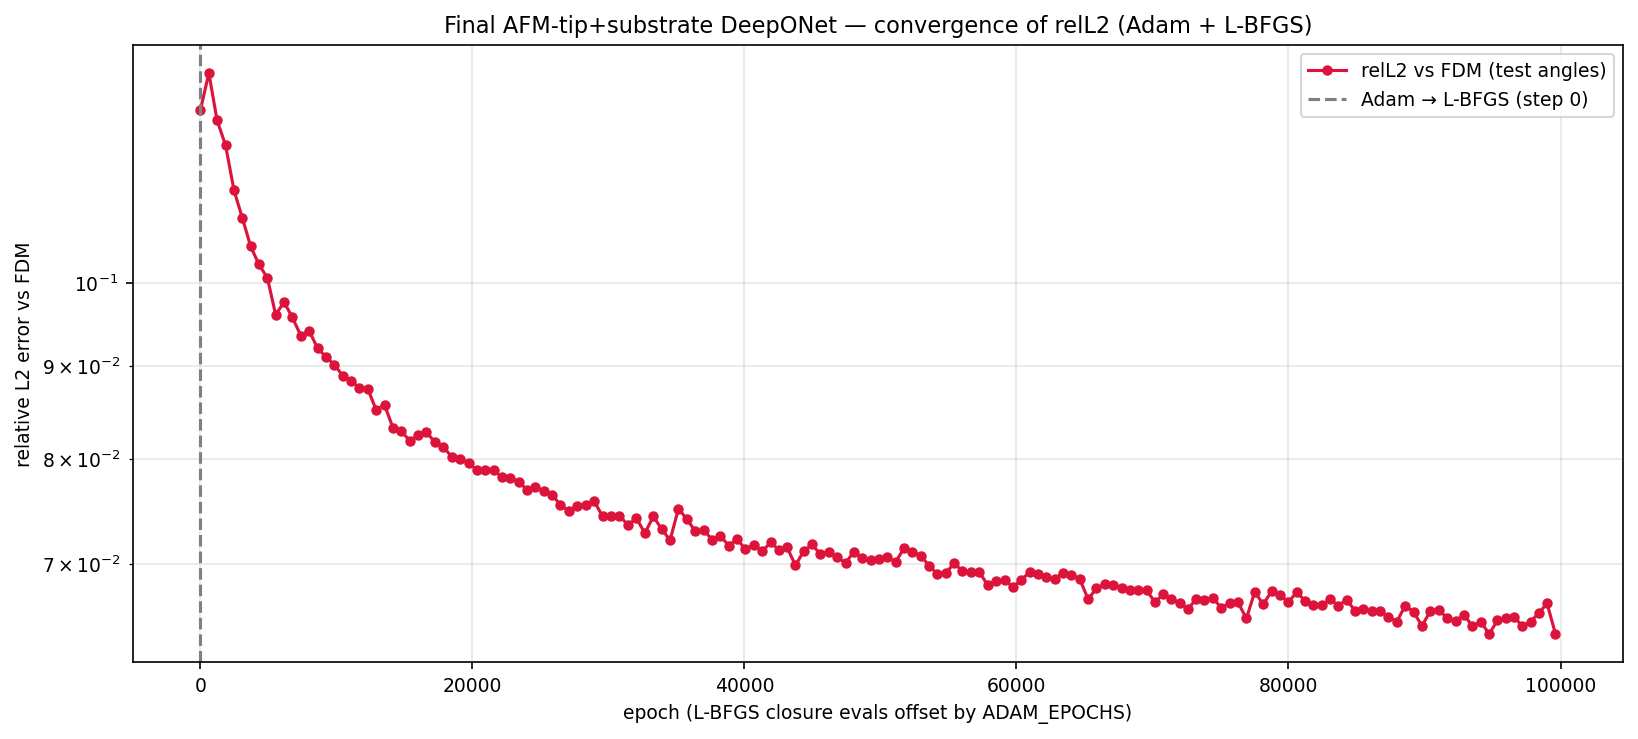

The data file committed next to this chart (first rows):
phase, step, relL2, mag_ratio, target_mag, seconds, total, w_pde_int, w_pde_ext, w_pde_sub, w_field, w_flux, w_pml, w_dirichlet, w_data_scat, w_data_int, w_data_sub
warm, 0, 1.245997e-01, 6.638652e-01, 7.193345e-01, 0.3, 2.024068e+00, 9.977063e-03, 2.562132e-02, 5.578606e-02, 5.374887e-02, 1.616728e-03, 1.731267e+00, 6.200298e-03, 1.927789e-02, 9.499563e-02, 2.557687e-02
lbfgs, 617, 1.305861e-01, 6.638153e-01, 7.193345e-01, 125.6, 7.196972e-01, 8.044366e-03, 3.079034e-02, 2.623715e-02, 5.644205e-02, 6.600296e-03, 4.384018e-01, 7.987084e-03, 2.097176e-02, 9.784613e-02, 2.637621e-02
lbfgs, 1223, 1.229691e-01, 6.695450e-01, 7.193345e-01, 253.2, 6.455090e-01, 9.917269e-03, 2.963290e-02, 2.461914e-02, 6.066229e-02, 5.001844e-03, 3.798385e-01, 6.887336e-03, 1.874823e-02, 8.540928e-02, 2.479227e-02
lbfgs, 1846, 1.191386e-01, 6.763208e-01, 7.193345e-01, 364.5, 5.290161e-01, 1.536072e-02, 2.667115e-02, 2.015082e-02, 5.610432e-02, 4.446494e-03, 2.874859e-01, 5.373068e-03, 1.832008e-02, 7.315102e-02, 2.195243e-02
lbfgs, 2467, 1.125146e-01, 6.788376e-01, 7.193345e-01, 486.3, 4.944733e-01, 5.414896e-03, 2.561308e-02, 2.045532e-02, 5.298125e-02, 3.924492e-03, 2.735595e-01, 5.660893e-03, 1.609971e-02, 7.114005e-02, 1.962402e-02
lbfgs, 3080, 1.086394e-01, 6.837418e-01, 7.193345e-01, 587.2, 4.620030e-01, 7.174211e-03, 2.577925e-02, 1.966482e-02, 5.403633e-02, 4.429484e-03, 2.415685e-01, 5.330574e-03, 1.546298e-02, 7.037210e-02, 1.818470e-02
lbfgs, 3691, 1.047834e-01, 6.884971e-01, 7.193345e-01, 701.7, 4.351842e-01, 6.492457e-03, 2.674024e-02, 1.940123e-02, 5.720542e-02, 4.265638e-03, 2.041486e-01, 4.040575e-03, 1.414805e-02, 8.109829e-02, 1.764371e-02
lbfgs, 4299, 1.024113e-01, 6.873871e-01, 7.193345e-01, 835.6, 4.131644e-01, 7.936933e-03, 2.409806e-02, 1.759649e-02, 5.065004e-02, 4.104147e-03, 2.040984e-01, 4.382499e-03, 1.315349e-02, 7.003270e-02, 1.711161e-02
lbfgs, 4923, 1.006828e-01, 6.937946e-01, 7.193345e-01, 957.5, 3.811435e-01, 5.266338e-03, 2.104844e-02, 1.506413e-02, 5.312653e-02, 3.476872e-03, 1.871865e-01, 4.125184e-03, 1.270242e-02, 6.244541e-02, 1.670168e-02
lbfgs, 5529, 9.607128e-02, 6.938696e-01, 7.193345e-01, 1083, 3.652057e-01, 6.147273e-03, 2.390281e-02, 1.699252e-02, 5.240657e-02, 3.069514e-03, 1.704457e-01, 4.630817e-03, 1.171960e-02, 6.104218e-02, 1.484879e-02
lbfgs, 6146, 9.764255e-02, 6.950024e-01, 7.193345e-01, 1210, 3.768255e-01, 7.547151e-03, 2.237423e-02, 1.512384e-02, 5.491064e-02, 3.755875e-03, 1.759016e-01, 4.094528e-03, 1.198780e-02, 6.618333e-02, 1.494644e-02
lbfgs, 6760, 9.574760e-02, 6.971371e-01, 7.193345e-01, 1317, 3.555868e-01, 7.682592e-03, 2.108282e-02, 1.749552e-02, 5.356479e-02, 3.655365e-03, 1.589539e-01, 3.613309e-03, 1.196934e-02, 6.274413e-02, 1.482506e-02
lbfgs, 7376, 9.357397e-02, 6.987297e-01, 7.193345e-01, 1429, 3.502356e-01, 6.986839e-03, 2.340040e-02, 1.640398e-02, 5.317832e-02, 3.246390e-03, 1.575510e-01, 3.971734e-03, 1.106352e-02, 6.027771e-02, 1.415561e-02
lbfgs, 7987, 9.415371e-02, 6.948143e-01, 7.193345e-01, 1549, 3.698232e-01, 2.550287e-02, 2.288403e-02, 1.629046e-02, 5.633990e-02, 3.584591e-03, 1.502811e-01, 3.520237e-03, 1.111940e-02, 6.667594e-02, 1.362466e-02
lbfgs, 8617, 9.206764e-02, 6.992574e-01, 7.193345e-01, 1694, 3.467201e-01, 1.050688e-02, 2.336292e-02, 1.499349e-02, 5.496589e-02, 4.024014e-03, 1.395483e-01, 3.702503e-03, 1.084416e-02, 7.075927e-02, 1.401264e-02
lbfgs, 9242, 9.106314e-02, 7.011867e-01, 7.193345e-01, 1824, 3.150956e-01, 5.036587e-03, 2.313514e-02, 1.542241e-02, 5.505836e-02, 3.348169e-03, 1.292464e-01, 3.370200e-03, 1.035793e-02, 5.702952e-02, 1.309092e-02
lbfgs, 9855, 9.015471e-02, 7.010619e-01, 7.193345e-01, 1939, 3.369938e-01, 1.123838e-02, 2.485045e-02, 1.582443e-02, 5.315524e-02, 3.231850e-03, 1.356089e-01, 3.473914e-03, 1.054162e-02, 6.596126e-02, 1.310782e-02
lbfgs, 10475, 8.889349e-02, 7.032210e-01, 7.193345e-01, 2082, 3.054453e-01, 4.855339e-03, 1.973902e-02, 1.383016e-02, 5.238447e-02, 2.951582e-03, 1.344779e-01, 3.302425e-03, 9.978272e-03, 5.101011e-02, 1.291603e-02
lbfgs, 11081, 8.837143e-02, 7.011541e-01, 7.193345e-01, 2206, 3.059379e-01, 9.945510e-03, 2.317778e-02, 1.587073e-02, 5.231515e-02, 2.716773e-03, 1.234462e-01, 3.494551e-03, 9.810374e-03, 5.245559e-02, 1.270525e-02
lbfgs, 11694, 8.753191e-02, 7.034468e-01, 7.193345e-01, 2334, 3.014823e-01, 5.651293e-03, 2.156812e-02, 1.432206e-02, 5.365008e-02, 3.266498e-03, 1.192410e-01, 3.054466e-03, 9.850539e-03, 5.912401e-02, 1.175420e-02
lbfgs, 12304, 8.742530e-02, 7.029384e-01, 7.193345e-01, 2454, 3.072597e-01, 6.104005e-03, 2.097093e-02, 1.420787e-02, 5.333866e-02, 3.176506e-03, 1.258892e-01, 2.956810e-03, 9.671206e-03, 5.905953e-02, 1.188493e-02
lbfgs, 12914, 8.516893e-02, 7.040137e-01, 7.193345e-01, 2589, 3.078021e-01, 6.539801e-03, 2.228867e-02, 1.561691e-02, 5.334566e-02, 3.527334e-03, 1.206964e-01, 2.875406e-03, 9.297306e-03, 6.185020e-02, 1.176441e-02
lbfgs, 13537, 8.567743e-02, 7.052493e-01, 7.193345e-01, 2727, 3.099391e-01, 1.032056e-02, 2.282660e-02, 1.466329e-02, 5.234254e-02, 3.844246e-03, 1.171902e-01, 3.550643e-03, 8.977557e-03, 6.526486e-02, 1.095857e-02
lbfgs, 14151, 8.324011e-02, 7.043112e-01, 7.193345e-01, 2870, 2.916272e-01, 5.957328e-03, 2.161777e-02, 1.276839e-02, 4.953336e-02, 3.222560e-03, 1.175835e-01, 3.238709e-03, 8.689291e-03, 5.775591e-02, 1.126038e-02
lbfgs, 14769, 8.289161e-02, 7.066898e-01, 7.193345e-01, 2967, 2.855746e-01, 4.670016e-03, 2.291337e-02, 1.385333e-02, 5.251550e-02, 3.253951e-03, 1.080982e-01, 2.995502e-03, 8.562676e-03, 5.806643e-02, 1.064556e-02
lbfgs, 15384, 8.186855e-02, 7.068613e-01, 7.193345e-01, 3096, 2.815007e-01, 5.740252e-03, 1.808228e-02, 1.026500e-02, 5.216936e-02, 3.116552e-03, 1.122039e-01, 2.819248e-03, 8.501311e-03, 5.838388e-02, 1.021895e-02
lbfgs, 15998, 8.245441e-02, 7.070081e-01, 7.193345e-01, 3208, 2.760808e-01, 6.357574e-03, 1.910748e-02, 1.405513e-02, 4.992979e-02, 3.048276e-03, 1.062323e-01, 2.886241e-03, 8.706881e-03, 5.541653e-02, 1.034067e-02
lbfgs, 16619, 8.277991e-02, 7.067417e-01, 7.193345e-01, 3324, 3.076423e-01, 2.437508e-02, 2.385249e-02, 1.544937e-02, 4.775451e-02, 2.916096e-03, 1.127900e-01, 3.130073e-03, 8.598430e-03, 5.833720e-02, 1.043901e-02
lbfgs, 17237, 8.170828e-02, 7.068252e-01, 7.193345e-01, 3448, 2.759506e-01, 9.381508e-03, 2.062114e-02, 1.295712e-02, 5.010643e-02, 2.936623e-03, 1.036555e-01, 2.961557e-03, 8.316286e-03, 5.459561e-02, 1.041881e-02
lbfgs, 17852, 8.126616e-02, 7.077559e-01, 7.193345e-01, 3590, 2.773377e-01, 5.215192e-03, 2.050695e-02, 1.207091e-02, 5.266020e-02, 3.609360e-03, 1.006667e-01, 2.750916e-03, 8.282886e-03, 6.108994e-02, 1.048470e-02
lbfgs, 18476, 8.020057e-02, 7.076179e-01, 7.193345e-01, 3711, 2.762771e-01, 8.760961e-03, 2.248653e-02, 1.366782e-02, 4.705586e-02, 3.364313e-03, 1.022372e-01, 3.205609e-03, 8.002829e-03, 5.760861e-02, 9.887365e-03
lbfgs, 19098, 7.999978e-02, 7.069419e-01, 7.193345e-01, 3852, 3.021991e-01, 3.711989e-02, 1.945269e-02, 1.262997e-02, 4.995837e-02, 3.475187e-03, 9.357083e-02, 3.010159e-03, 7.918238e-03, 6.524052e-02, 9.823226e-03
lbfgs, 19711, 7.962951e-02, 7.066875e-01, 7.193345e-01, 3980, 2.554809e-01, 5.245636e-03, 1.960645e-02, 1.286718e-02, 4.849022e-02, 2.636394e-03, 9.942910e-02, 2.819325e-03, 8.253125e-03, 4.657653e-02, 9.556961e-03
lbfgs, 20325, 7.886717e-02, 7.074697e-01, 7.193345e-01, 4096, 2.874425e-01, 2.603550e-02, 2.062766e-02, 1.205373e-02, 4.941067e-02, 3.611170e-03, 9.441734e-02, 2.912651e-03, 7.921267e-03, 6.074722e-02, 9.705280e-03
lbfgs, 20938, 7.892114e-02, 7.073415e-01, 7.193345e-01, 4238, 2.760085e-01, 2.322695e-02, 2.036950e-02, 1.245519e-02, 4.541114e-02, 3.617160e-03, 9.522573e-02, 2.700468e-03, 7.698274e-03, 5.602351e-02, 9.280536e-03
lbfgs, 21547, 7.884268e-02, 7.085233e-01, 7.193345e-01, 4369, 2.696398e-01, 6.447904e-03, 2.063215e-02, 1.338822e-02, 5.342529e-02, 3.248817e-03, 9.708873e-02, 2.620209e-03, 7.706000e-03, 5.514209e-02, 9.940410e-03
lbfgs, 22161, 7.820712e-02, 7.077778e-01, 7.193345e-01, 4498, 2.496571e-01, 6.135578e-03, 2.062935e-02, 1.324751e-02, 4.733113e-02, 2.521017e-03, 9.249422e-02, 2.777740e-03, 7.869875e-03, 4.754120e-02, 9.109517e-03
lbfgs, 22782, 7.805699e-02, 7.098292e-01, 7.193345e-01, 4613, 2.625070e-01, 8.364810e-03, 2.102218e-02, 1.242407e-02, 5.321360e-02, 3.311263e-03, 8.939412e-02, 2.762635e-03, 7.586394e-03, 5.448785e-02, 9.940096e-03
lbfgs, 23399, 7.768116e-02, 7.102433e-01, 7.193345e-01, 4754, 2.619373e-01, 9.061256e-03, 1.834561e-02, 9.949557e-03, 5.083436e-02, 3.386365e-03, 9.433799e-02, 2.709025e-03, 7.474168e-03, 5.610070e-02, 9.738244e-03
lbfgs, 24015, 7.695416e-02, 7.085662e-01, 7.193345e-01, 4883, 2.447020e-01, 6.006363e-03, 2.199710e-02, 1.368407e-02, 4.862374e-02, 3.021923e-03, 8.510495e-02, 2.730238e-03, 7.455598e-03, 4.727389e-02, 8.804150e-03
lbfgs, 24615, 7.719692e-02, 7.105225e-01, 7.193345e-01, 4999, 2.640409e-01, 7.073033e-03, 2.146754e-02, 1.256285e-02, 4.956915e-02, 2.982668e-03, 9.315838e-02, 2.780928e-03, 7.566849e-03, 5.760629e-02, 9.273201e-03
lbfgs, 25232, 7.680172e-02, 7.125506e-01, 7.193345e-01, 5120, 2.504517e-01, 8.642140e-03, 1.875991e-02, 1.169783e-02, 4.594759e-02, 2.838066e-03, 9.058090e-02, 2.926429e-03, 7.562363e-03, 5.265446e-02, 8.841965e-03
lbfgs, 25854, 7.646946e-02, 7.115143e-01, 7.193345e-01, 5249, 2.486196e-01, 8.112790e-03, 2.062696e-02, 1.108769e-02, 4.509862e-02, 2.582845e-03, 9.002488e-02, 2.693764e-03, 7.227143e-03, 5.192651e-02, 9.238453e-03
lbfgs, 26467, 7.544888e-02, 7.128762e-01, 7.193345e-01, 5354, 2.452333e-01, 6.674596e-03, 1.942132e-02, 1.215514e-02, 4.434941e-02, 2.837855e-03, 8.497861e-02, 2.706962e-03, 7.288700e-03, 5.622253e-02, 8.598199e-03
lbfgs, 27082, 7.489320e-02, 7.133012e-01, 7.193345e-01, 5455, 2.465810e-01, 5.321024e-03, 2.024085e-02, 1.253452e-02, 4.515447e-02, 3.162317e-03, 8.927001e-02, 2.817425e-03, 7.234141e-03, 5.262579e-02, 8.220452e-03
lbfgs, 27703, 7.539700e-02, 7.127883e-01, 7.193345e-01, 5574, 2.468770e-01, 8.373011e-03, 1.818168e-02, 9.856211e-03, 4.411321e-02, 3.100231e-03, 8.318230e-02, 2.343593e-03, 7.235025e-03, 6.214796e-02, 8.343830e-03
lbfgs, 28322, 7.550512e-02, 7.135397e-01, 7.193345e-01, 5695, 2.503459e-01, 9.598746e-03, 1.718246e-02, 9.664682e-03, 4.540657e-02, 2.854463e-03, 9.053785e-02, 2.464868e-03, 7.156794e-03, 5.666628e-02, 8.813202e-03
lbfgs, 28949, 7.582795e-02, 7.121710e-01, 7.193345e-01, 5819, 2.481458e-01, 8.337017e-03, 2.068825e-02, 1.180462e-02, 4.560559e-02, 2.727800e-03, 8.712804e-02, 2.667574e-03, 7.151379e-03, 5.330327e-02, 8.732252e-03
lbfgs, 29566, 7.437807e-02, 7.092574e-01, 7.193345e-01, 5942, 2.466079e-01, 1.392735e-02, 1.722640e-02, 1.003994e-02, 4.397323e-02, 4.178016e-03, 8.110084e-02, 2.538147e-03, 6.883707e-03, 5.811031e-02, 8.629925e-03
lbfgs, 30187, 7.438781e-02, 7.117612e-01, 7.193345e-01, 6073, 2.452176e-01, 7.091534e-03, 1.864794e-02, 1.080556e-02, 4.686225e-02, 3.023369e-03, 8.969191e-02, 2.593542e-03, 7.048920e-03, 5.120795e-02, 8.244606e-03
lbfgs, 30807, 7.442739e-02, 7.127044e-01, 7.193345e-01, 6173, 2.505674e-01, 7.039590e-03, 2.028004e-02, 1.276907e-02, 4.696348e-02, 2.773965e-03, 8.499421e-02, 2.700686e-03, 7.175885e-03, 5.718416e-02, 8.686268e-03
lbfgs, 31431, 7.357351e-02, 7.124608e-01, 7.193345e-01, 6299, 2.340310e-01, 4.393787e-03, 1.932219e-02, 1.113956e-02, 4.474987e-02, 2.616076e-03, 8.466976e-02, 2.497151e-03, 6.685704e-03, 4.931607e-02, 8.640817e-03
lbfgs, 32048, 7.420889e-02, 7.130235e-01, 7.193345e-01, 6426, 2.310965e-01, 5.396760e-03, 1.791804e-02, 1.056370e-02, 4.448166e-02, 2.490483e-03, 8.059893e-02, 2.427549e-03, 6.892950e-03, 5.184531e-02, 8.481087e-03
lbfgs, 32677, 7.280962e-02, 7.115040e-01, 7.193345e-01, 6539, 2.258342e-01, 6.916385e-03, 1.862013e-02, 1.172505e-02, 4.508644e-02, 2.513830e-03, 7.969280e-02, 2.559792e-03, 6.734065e-03, 4.367460e-02, 8.311136e-03
lbfgs, 33299, 7.436777e-02, 7.118441e-01, 7.193345e-01, 6680, 2.327351e-01, 6.068731e-03, 1.729441e-02, 1.009193e-02, 4.674966e-02, 2.907005e-03, 7.934451e-02, 2.259964e-03, 7.061775e-03, 5.313507e-02, 7.822025e-03
lbfgs, 33919, 7.317515e-02, 7.129349e-01, 7.193345e-01, 6839, 2.309856e-01, 5.549025e-03, 1.740899e-02, 1.023111e-02, 4.329864e-02, 2.490801e-03, 8.710770e-02, 2.559561e-03, 6.716229e-03, 4.752440e-02, 8.099195e-03
lbfgs, 34526, 7.215218e-02, 7.123299e-01, 7.193345e-01, 6979, 2.467075e-01, 1.136525e-02, 1.839628e-02, 1.139019e-02, 4.653187e-02, 2.815831e-03, 8.047459e-02, 2.708534e-03, 6.690904e-03, 5.819348e-02, 8.140564e-03
lbfgs, 35148, 7.510386e-02, 7.162796e-01, 7.193345e-01, 7106, 2.290775e-01, 5.514215e-03, 1.982073e-02, 1.270094e-02, 4.224170e-02, 2.873128e-03, 7.653808e-02, 2.492265e-03, 7.291435e-03, 5.166495e-02, 7.940087e-03
lbfgs, 35767, 7.410988e-02, 7.151136e-01, 7.193345e-01, 7217, 2.319194e-01, 5.478545e-03, 1.936039e-02, 1.143679e-02, 4.735085e-02, 2.858602e-03, 7.833487e-02, 2.418547e-03, 6.943446e-03, 4.967455e-02, 8.062791e-03
lbfgs, 36377, 7.300201e-02, 7.145837e-01, 7.193345e-01, 7343, 2.372715e-01, 5.727755e-03, 1.969003e-02, 1.199742e-02, 4.553878e-02, 3.312270e-03, 7.792585e-02, 2.478300e-03, 6.728578e-03, 5.561415e-02, 8.258373e-03
... 103 more rows
